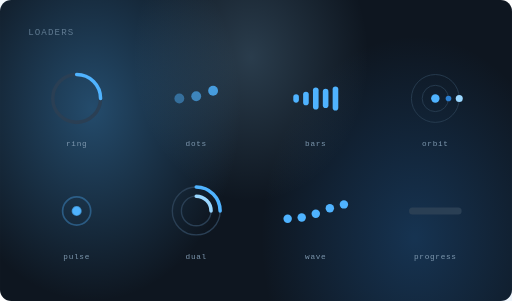
t = 0.00 s
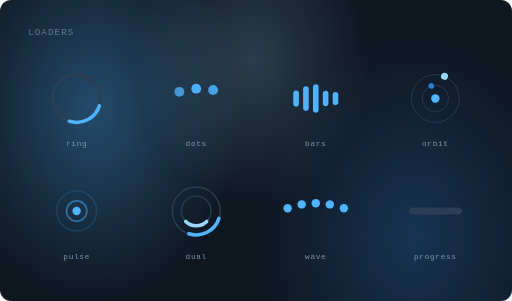
t = 1.56 s
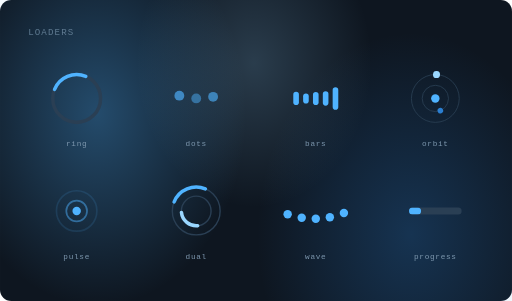
t = 3.38 s
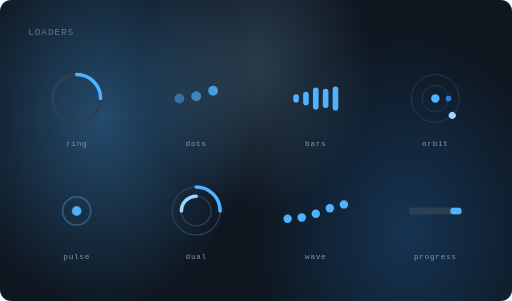
t = 6.00 s
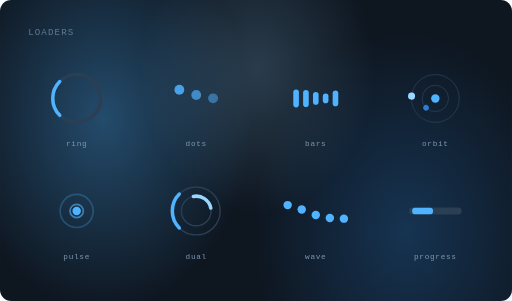
t = 6.75 s
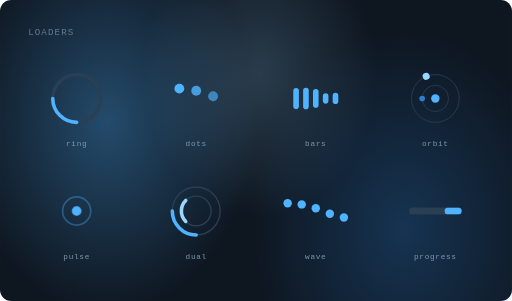
t = 9.00 s

The animated SVG that drew these frames (rendered in a browser with its animation timeline set to each time). Animation: 34 SMIL elements (animate=25,animateTransform=9); frames cover the first 9.00 s, repeats indefinitely.

<svg xmlns="http://www.w3.org/2000/svg" viewBox="0 0 728 428" width="100%" preserveAspectRatio="xMidYMid meet" role="img" aria-label="Eight looping loader animations: ring, dots, bars, orbit, pulse, dual, wave and progress.">
  <title>loaders</title>
  <desc>Loaders: ring, dots, bars, orbit, pulse, dual, wave, progress</desc>
  <!--
    GENERATED by gen_diagram.py - edit the spec, not this file.
    type=loader  variants=['ring', 'dots', 'bars', 'orbit', 'pulse', 'dual', 'wave', 'progress']  period=1.2s (loops are independent of the master clock)
  -->
  <defs><filter id="glow" x="-70%" y="-70%" width="240%" height="240%"><feGaussianBlur stdDeviation="3.6"/></filter><radialGradient id="auWarm" cx="50%" cy="50%" r="50%"><stop offset="0%" stop-color="#4FB3FF" stop-opacity="0.34"/><stop offset="100%" stop-color="#4FB3FF" stop-opacity="0"/></radialGradient><radialGradient id="auEmber" cx="50%" cy="50%" r="50%"><stop offset="0%" stop-color="#2B7FD1" stop-opacity="0.28"/><stop offset="100%" stop-color="#2B7FD1" stop-opacity="0"/></radialGradient><radialGradient id="auAmber" cx="50%" cy="50%" r="50%"><stop offset="0%" stop-color="#9AD7FF" stop-opacity="0.2"/><stop offset="100%" stop-color="#9AD7FF" stop-opacity="0"/></radialGradient></defs>
  <rect width="728" height="428" rx="16" fill="#0E1620"/>
  <g><ellipse cx="131" cy="154.1" rx="211.1" ry="273.9" fill="url(#auWarm)"><animateTransform attributeName="transform" type="translate" values="0 0;29.1 25.7;0 0" dur="24s" repeatCount="indefinite"/></ellipse><ellipse cx="589.7" cy="338.1" rx="218.4" ry="286.8" fill="url(#auEmber)"><animateTransform attributeName="transform" type="translate" values="0 0;-25.5 -21.4;0 0" dur="30s" repeatCount="indefinite"/></ellipse><ellipse cx="356.7" cy="81.3" rx="167.4" ry="205.4" fill="url(#auAmber)"><animateTransform attributeName="transform" type="translate" values="0 0;18.2 34.2;0 0" dur="27s" repeatCount="indefinite"/></ellipse></g>
  <text x="40" y="50" font-family="'JetBrains Mono','Cascadia Mono','Menlo','Consolas',monospace" font-size="13" fill="#5F7A91" letter-spacing="1.6">LOADERS</text>
  <g id="loader-ring"><circle cx="109" cy="140" r="34" fill="none" stroke="#2a3f54" stroke-width="5"/><path d="M109,106 A34,34 0 0 1 143,140" fill="none" stroke="#4FB3FF" stroke-width="5" stroke-linecap="round"><animateTransform attributeName="transform" type="rotate" values="0 109 140;360 109 140" dur="1.2s" repeatCount="indefinite"/></path><text x="109" y="208" text-anchor="middle" font-family="'JetBrains Mono','Cascadia Mono','Menlo','Consolas',monospace" font-size="11" fill="#7D97AE" letter-spacing="1">ring</text></g>
  <g id="loader-dots"><circle cx="255" cy="140" r="7" fill="#4FB3FF"><animate attributeName="cy" values="140;126;140" dur="1.2s" begin="0.00s" repeatCount="indefinite" calcMode="spline" keyTimes="0;0.5;1" keySplines="0.45 0 0.55 1;0.45 0 0.55 1"/><animate attributeName="opacity" values="0.45;1;0.45" dur="1.2s" begin="0.00s" repeatCount="indefinite"/></circle><circle cx="279" cy="140" r="7" fill="#4FB3FF"><animate attributeName="cy" values="140;126;140" dur="1.2s" begin="-0.20s" repeatCount="indefinite" calcMode="spline" keyTimes="0;0.5;1" keySplines="0.45 0 0.55 1;0.45 0 0.55 1"/><animate attributeName="opacity" values="0.45;1;0.45" dur="1.2s" begin="-0.20s" repeatCount="indefinite"/></circle><circle cx="303" cy="140" r="7" fill="#4FB3FF"><animate attributeName="cy" values="140;126;140" dur="1.2s" begin="-0.40s" repeatCount="indefinite" calcMode="spline" keyTimes="0;0.5;1" keySplines="0.45 0 0.55 1;0.45 0 0.55 1"/><animate attributeName="opacity" values="0.45;1;0.45" dur="1.2s" begin="-0.40s" repeatCount="indefinite"/></circle><text x="279" y="208" text-anchor="middle" font-family="'JetBrains Mono','Cascadia Mono','Menlo','Consolas',monospace" font-size="11" fill="#7D97AE" letter-spacing="1">dots</text></g>
  <g id="loader-bars"><rect x="417" y="134" width="8" height="12" rx="4" fill="#4FB3FF"><animate attributeName="height" values="12;30;12" dur="1.2s" begin="0.00s" repeatCount="indefinite"/><animate attributeName="y" values="134;125;134" dur="1.2s" begin="0.00s" repeatCount="indefinite"/></rect><rect x="431" y="134" width="8" height="12" rx="4" fill="#4FB3FF"><animate attributeName="height" values="12;38;12" dur="1.2s" begin="-0.17s" repeatCount="indefinite"/><animate attributeName="y" values="134;121;134" dur="1.2s" begin="-0.17s" repeatCount="indefinite"/></rect><rect x="445" y="134" width="8" height="12" rx="4" fill="#4FB3FF"><animate attributeName="height" values="12;46;12" dur="1.2s" begin="-0.34s" repeatCount="indefinite"/><animate attributeName="y" values="134;117;134" dur="1.2s" begin="-0.34s" repeatCount="indefinite"/></rect><rect x="459" y="134" width="8" height="12" rx="4" fill="#4FB3FF"><animate attributeName="height" values="12;30;12" dur="1.2s" begin="-0.51s" repeatCount="indefinite"/><animate attributeName="y" values="134;125;134" dur="1.2s" begin="-0.51s" repeatCount="indefinite"/></rect><rect x="473" y="134" width="8" height="12" rx="4" fill="#4FB3FF"><animate attributeName="height" values="12;38;12" dur="1.2s" begin="-0.69s" repeatCount="indefinite"/><animate attributeName="y" values="134;121;134" dur="1.2s" begin="-0.69s" repeatCount="indefinite"/></rect><text x="449" y="208" text-anchor="middle" font-family="'JetBrains Mono','Cascadia Mono','Menlo','Consolas',monospace" font-size="11" fill="#7D97AE" letter-spacing="1">bars</text></g>
  <g id="loader-orbit"><circle cx="619" cy="140" r="34" fill="none" stroke="#2a3f54" stroke-width="1.2"/><circle cx="619" cy="140" r="18.7" fill="none" stroke="#2a3f54" stroke-width="1.2"/><circle cx="619" cy="140" r="6" fill="#4FB3FF"/><g><animateTransform attributeName="transform" type="rotate" values="0 619 140;360 619 140" dur="1.92s" repeatCount="indefinite"/><circle cx="653" cy="140" r="5" fill="#9AD7FF"/></g><g><animateTransform attributeName="transform" type="rotate" values="0 619 140;-360 619 140" dur="1.20s" repeatCount="indefinite"/><circle cx="637.7" cy="140" r="4" fill="#2B7FD1"/></g><text x="619" y="208" text-anchor="middle" font-family="'JetBrains Mono','Cascadia Mono','Menlo','Consolas',monospace" font-size="11" fill="#7D97AE" letter-spacing="1">orbit</text></g>
  <g id="loader-pulse"><circle cx="109" cy="300" r="6" fill="#4FB3FF"/><circle cx="109" cy="300" r="6" fill="none" stroke="#4FB3FF" stroke-width="2.4" opacity="0.7"><animate attributeName="r" values="6;34" dur="1.2s" begin="0.00s" repeatCount="indefinite"/><animate attributeName="opacity" values="0.7;0" dur="1.2s" begin="0.00s" repeatCount="indefinite"/></circle><circle cx="109" cy="300" r="6" fill="none" stroke="#4FB3FF" stroke-width="2.4" opacity="0.7"><animate attributeName="r" values="6;34" dur="1.2s" begin="-0.60s" repeatCount="indefinite"/><animate attributeName="opacity" values="0.7;0" dur="1.2s" begin="-0.60s" repeatCount="indefinite"/></circle><text x="109" y="368" text-anchor="middle" font-family="'JetBrains Mono','Cascadia Mono','Menlo','Consolas',monospace" font-size="11" fill="#7D97AE" letter-spacing="1">pulse</text></g>
  <g id="loader-dual"><circle cx="279" cy="300" r="34" fill="none" stroke="#2a3f54" stroke-width="2"/><circle cx="279" cy="300" r="21.1" fill="none" stroke="#2a3f54" stroke-width="2"/><path d="M279,266 A34,34 0 0 1 313,300" fill="none" stroke="#4FB3FF" stroke-width="5" stroke-linecap="round"><animateTransform attributeName="transform" type="rotate" values="0 279 300;360 279 300" dur="1.20s" repeatCount="indefinite"/></path><path d="M279,278.9 A21.1,21.1 0 0 1 300.1,300" fill="none" stroke="#9AD7FF" stroke-width="5" stroke-linecap="round"><animateTransform attributeName="transform" type="rotate" values="0 279 300;-360 279 300" dur="0.96s" repeatCount="indefinite"/></path><text x="279" y="368" text-anchor="middle" font-family="'JetBrains Mono','Cascadia Mono','Menlo','Consolas',monospace" font-size="11" fill="#7D97AE" letter-spacing="1">dual</text></g>
  <g id="loader-wave"><circle cx="409" cy="300" r="6" fill="#4FB3FF"><animate attributeName="cy" values="311;289;311" dur="1.2s" begin="0.00s" repeatCount="indefinite" calcMode="spline" keyTimes="0;0.5;1" keySplines="0.45 0 0.55 1;0.45 0 0.55 1"/></circle><circle cx="429" cy="300" r="6" fill="#4FB3FF"><animate attributeName="cy" values="311;289;311" dur="1.2s" begin="-0.12s" repeatCount="indefinite" calcMode="spline" keyTimes="0;0.5;1" keySplines="0.45 0 0.55 1;0.45 0 0.55 1"/></circle><circle cx="449" cy="300" r="6" fill="#4FB3FF"><animate attributeName="cy" values="311;289;311" dur="1.2s" begin="-0.24s" repeatCount="indefinite" calcMode="spline" keyTimes="0;0.5;1" keySplines="0.45 0 0.55 1;0.45 0 0.55 1"/></circle><circle cx="469" cy="300" r="6" fill="#4FB3FF"><animate attributeName="cy" values="311;289;311" dur="1.2s" begin="-0.36s" repeatCount="indefinite" calcMode="spline" keyTimes="0;0.5;1" keySplines="0.45 0 0.55 1;0.45 0 0.55 1"/></circle><circle cx="489" cy="300" r="6" fill="#4FB3FF"><animate attributeName="cy" values="311;289;311" dur="1.2s" begin="-0.48s" repeatCount="indefinite" calcMode="spline" keyTimes="0;0.5;1" keySplines="0.45 0 0.55 1;0.45 0 0.55 1"/></circle><text x="449" y="368" text-anchor="middle" font-family="'JetBrains Mono','Cascadia Mono','Menlo','Consolas',monospace" font-size="11" fill="#7D97AE" letter-spacing="1">wave</text></g>
  <g id="loader-progress"><clipPath id="lc7"><rect x="581.6" y="295" width="74.8" height="10" rx="5"/></clipPath><rect x="581.6" y="295" width="74.8" height="10" rx="5" fill="#2a3f54"/><g clip-path="url(#lc7)"><rect x="581.6" y="295" width="29.9" height="10" rx="5" fill="#4FB3FF"><animateTransform attributeName="transform" type="translate" values="-29.9 0;74.8 0" dur="1.56s" repeatCount="indefinite"/></rect></g><text x="619" y="368" text-anchor="middle" font-family="'JetBrains Mono','Cascadia Mono','Menlo','Consolas',monospace" font-size="11" fill="#7D97AE" letter-spacing="1">progress</text></g>
</svg>
